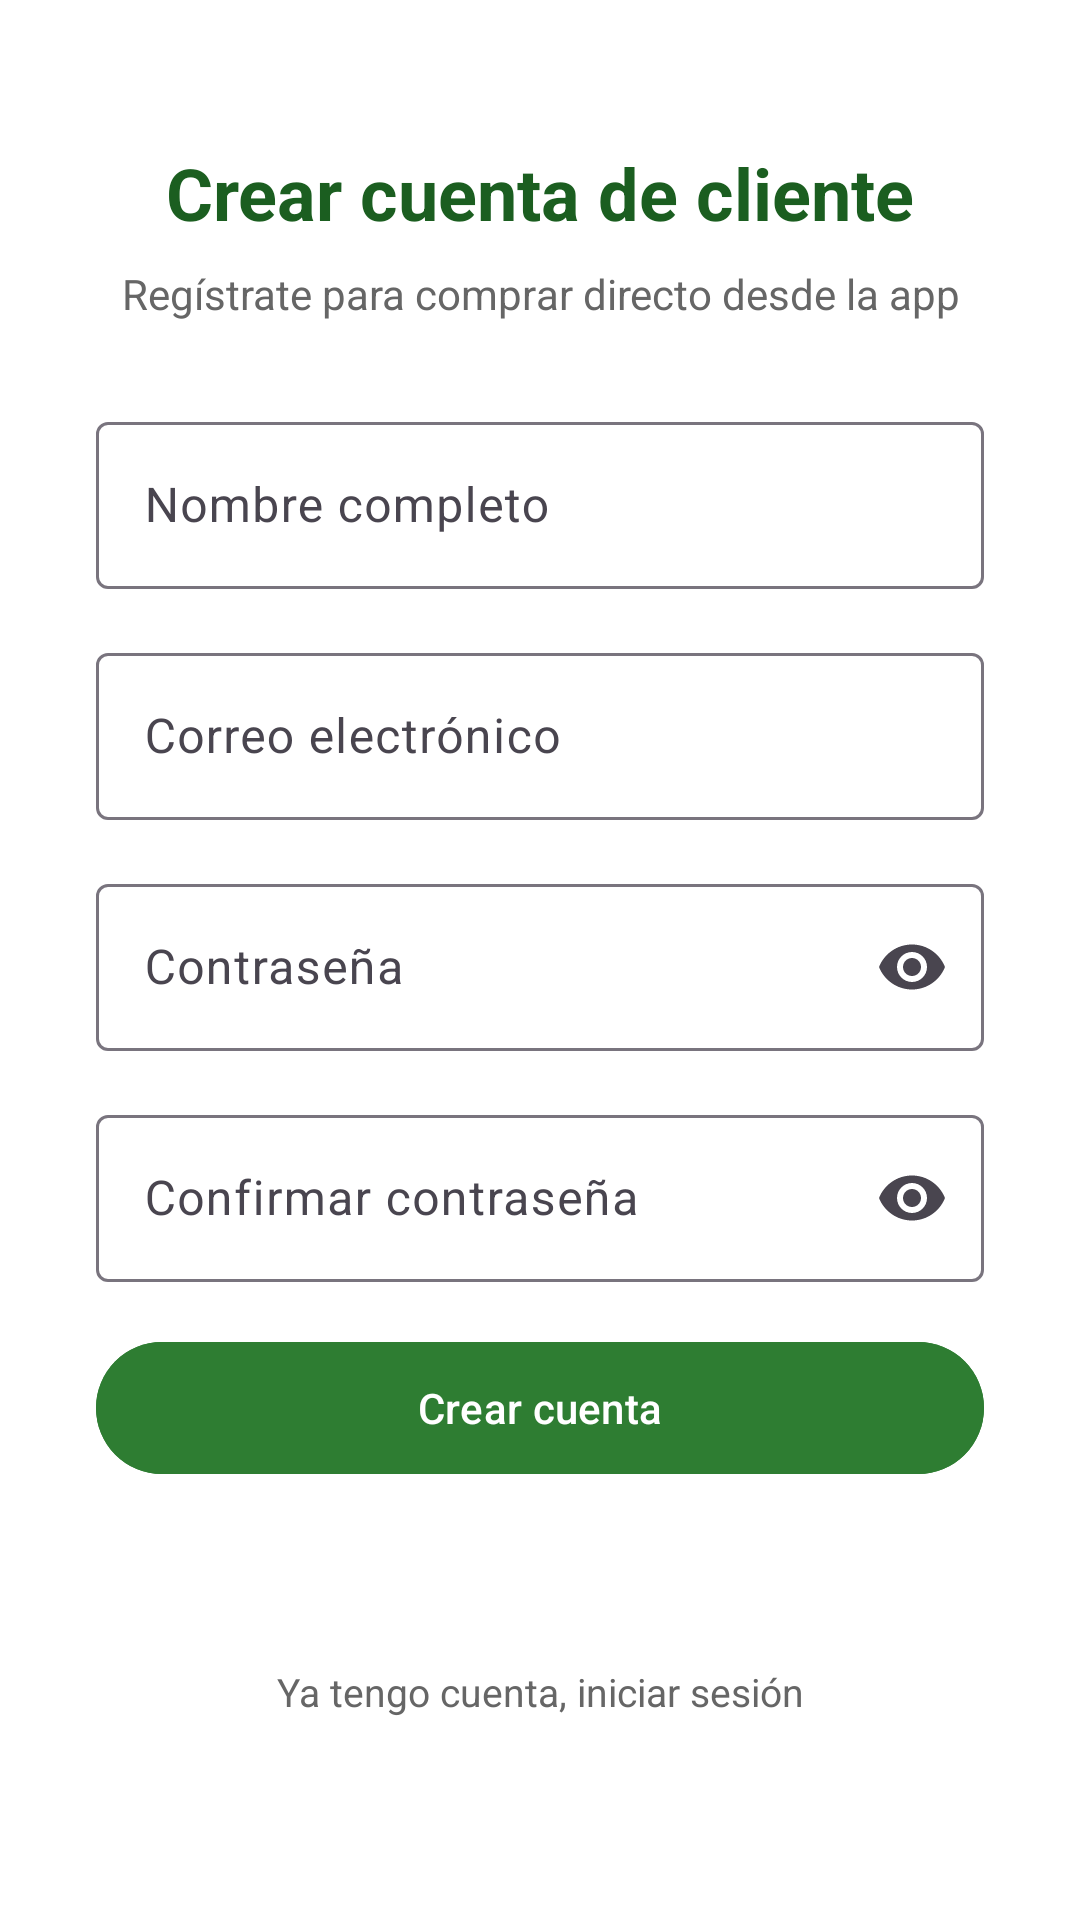

Here is an Android app screen rendered from its layout file. Give the layout XML and the strings, colors and styles it references.
<!-- AndroidManifest.xml: application theme Theme.Tiendita -->
<!-- res/layout/activity_registro_cliente.xml -->
<?xml version="1.0" encoding="utf-8"?>
<androidx.core.widget.NestedScrollView xmlns:android="http://schemas.android.com/apk/res/android"
    xmlns:app="http://schemas.android.com/apk/res-auto"
    xmlns:tools="http://schemas.android.com/tools"
    android:layout_width="match_parent"
    android:layout_height="match_parent"
    android:background="@color/white"
    android:fillViewport="true"
    tools:context=".cliente.RegistroClienteActivity">

    <androidx.constraintlayout.widget.ConstraintLayout
        android:id="@+id/main"
        android:layout_width="match_parent"
        android:layout_height="wrap_content">

        <TextView
            android:id="@+id/tvRegistroTitle"
            android:layout_width="0dp"
            android:layout_height="wrap_content"
            android:layout_marginStart="32dp"
            android:layout_marginTop="48dp"
            android:layout_marginEnd="32dp"
            android:gravity="center"
            android:text="@string/registro_titulo"
            android:textColor="@color/brand_primary_dark"
            android:textSize="24sp"
            android:textStyle="bold"
            app:layout_constraintEnd_toEndOf="parent"
            app:layout_constraintStart_toStartOf="parent"
            app:layout_constraintTop_toTopOf="parent" />

        <TextView
            android:id="@+id/tvRegistroSubtitle"
            android:layout_width="0dp"
            android:layout_height="wrap_content"
            android:layout_marginTop="8dp"
            android:gravity="center"
            android:text="@string/registro_subtitulo"
            android:textColor="@color/text_secondary"
            android:textSize="14sp"
            app:layout_constraintEnd_toEndOf="@id/tvRegistroTitle"
            app:layout_constraintStart_toStartOf="@id/tvRegistroTitle"
            app:layout_constraintTop_toBottomOf="@id/tvRegistroTitle" />

        <com.google.android.material.textfield.TextInputLayout
            android:id="@+id/tilNombre"
            style="@style/Widget.Material3.TextInputLayout.OutlinedBox"
            android:layout_width="0dp"
            android:layout_height="wrap_content"
            android:layout_marginStart="32dp"
            android:layout_marginTop="28dp"
            android:layout_marginEnd="32dp"
            android:hint="@string/hint_nombre_cliente"
            app:layout_constraintEnd_toEndOf="parent"
            app:layout_constraintStart_toStartOf="parent"
            app:layout_constraintTop_toBottomOf="@id/tvRegistroSubtitle">

            <com.google.android.material.textfield.TextInputEditText
                android:id="@+id/etNombre"
                android:layout_width="match_parent"
                android:layout_height="wrap_content"
                android:inputType="textPersonName|textCapWords" />
        </com.google.android.material.textfield.TextInputLayout>

        <com.google.android.material.textfield.TextInputLayout
            android:id="@+id/tilEmailRegistro"
            style="@style/Widget.Material3.TextInputLayout.OutlinedBox"
            android:layout_width="0dp"
            android:layout_height="wrap_content"
            android:layout_marginTop="16dp"
            android:hint="@string/hint_email"
            app:layout_constraintEnd_toEndOf="@id/tilNombre"
            app:layout_constraintStart_toStartOf="@id/tilNombre"
            app:layout_constraintTop_toBottomOf="@id/tilNombre">

            <com.google.android.material.textfield.TextInputEditText
                android:id="@+id/etEmailRegistro"
                android:layout_width="match_parent"
                android:layout_height="wrap_content"
                android:inputType="textEmailAddress" />
        </com.google.android.material.textfield.TextInputLayout>

        <com.google.android.material.textfield.TextInputLayout
            android:id="@+id/tilPasswordRegistro"
            style="@style/Widget.Material3.TextInputLayout.OutlinedBox"
            android:layout_width="0dp"
            android:layout_height="wrap_content"
            android:layout_marginTop="16dp"
            android:hint="@string/hint_password"
            app:endIconMode="password_toggle"
            app:layout_constraintEnd_toEndOf="@id/tilNombre"
            app:layout_constraintStart_toStartOf="@id/tilNombre"
            app:layout_constraintTop_toBottomOf="@id/tilEmailRegistro">

            <com.google.android.material.textfield.TextInputEditText
                android:id="@+id/etPasswordRegistro"
                android:layout_width="match_parent"
                android:layout_height="wrap_content"
                android:inputType="textPassword" />
        </com.google.android.material.textfield.TextInputLayout>

        <com.google.android.material.textfield.TextInputLayout
            android:id="@+id/tilConfirmarPassword"
            style="@style/Widget.Material3.TextInputLayout.OutlinedBox"
            android:layout_width="0dp"
            android:layout_height="wrap_content"
            android:layout_marginTop="16dp"
            android:hint="@string/hint_confirmar_password"
            app:endIconMode="password_toggle"
            app:layout_constraintEnd_toEndOf="@id/tilNombre"
            app:layout_constraintStart_toStartOf="@id/tilNombre"
            app:layout_constraintTop_toBottomOf="@id/tilPasswordRegistro">

            <com.google.android.material.textfield.TextInputEditText
                android:id="@+id/etConfirmarPassword"
                android:layout_width="match_parent"
                android:layout_height="wrap_content"
                android:inputType="textPassword" />
        </com.google.android.material.textfield.TextInputLayout>

        <TextView
            android:id="@+id/tvRegistroError"
            android:layout_width="0dp"
            android:layout_height="wrap_content"
            android:layout_marginTop="8dp"
            android:textColor="@color/stock_bajo"
            android:textSize="13sp"
            android:visibility="gone"
            app:layout_constraintEnd_toEndOf="@id/tilConfirmarPassword"
            app:layout_constraintStart_toStartOf="@id/tilConfirmarPassword"
            app:layout_constraintTop_toBottomOf="@id/tilConfirmarPassword"
            tools:text="@string/error_login"
            tools:visibility="visible" />

        <com.google.android.material.button.MaterialButton
            android:id="@+id/btnRegistrar"
            android:layout_width="0dp"
            android:layout_height="52dp"
            android:layout_marginTop="16dp"
            android:backgroundTint="@color/brand_primary"
            android:text="@string/btn_crear_cuenta"
            android:textAllCaps="false"
            app:layout_constraintEnd_toEndOf="@id/tilConfirmarPassword"
            app:layout_constraintStart_toStartOf="@id/tilConfirmarPassword"
            app:layout_constraintTop_toBottomOf="@id/tvRegistroError" />

        <ProgressBar
            android:id="@+id/progressRegistro"
            android:layout_width="wrap_content"
            android:layout_height="wrap_content"
            android:layout_marginTop="16dp"
            android:visibility="gone"
            app:layout_constraintEnd_toEndOf="@id/btnRegistrar"
            app:layout_constraintStart_toStartOf="@id/btnRegistrar"
            app:layout_constraintTop_toBottomOf="@id/btnRegistrar" />

        <TextView
            android:id="@+id/tvYaTengoCuenta"
            android:layout_width="0dp"
            android:layout_height="wrap_content"
            android:layout_marginTop="16dp"
            android:layout_marginBottom="24dp"
            android:background="?attr/selectableItemBackground"
            android:gravity="center"
            android:padding="8dp"
            android:text="@string/link_ya_tengo_cuenta"
            android:textColor="@color/text_secondary"
            android:textSize="13sp"
            app:layout_constraintBottom_toBottomOf="parent"
            app:layout_constraintEnd_toEndOf="@id/btnRegistrar"
            app:layout_constraintStart_toStartOf="@id/btnRegistrar"
            app:layout_constraintTop_toBottomOf="@id/progressRegistro" />

    </androidx.constraintlayout.widget.ConstraintLayout>
</androidx.core.widget.NestedScrollView>
<!-- resources referenced by this layout -->
<resources>
  <color name="brand_primary">#2E7D32</color>
  <color name="brand_primary_dark">#1B5E20</color>
  <color name="stock_bajo">#C62828</color>
  <color name="text_secondary">#666666</color>
  <color name="white">#FFFFFFFF</color>
  <string name="btn_crear_cuenta">Crear cuenta</string>
  <string name="error_login">No se pudo iniciar sesión. Verifica tus datos</string>
  <string name="hint_confirmar_password">Confirmar contraseña</string>
  <string name="hint_email">Correo electrónico</string>
  <string name="hint_nombre_cliente">Nombre completo</string>
  <string name="hint_password">Contraseña</string>
  <string name="link_ya_tengo_cuenta">Ya tengo cuenta, iniciar sesión</string>
  <string name="registro_subtitulo">Regístrate para comprar directo desde la app</string>
  <string name="registro_titulo">Crear cuenta de cliente</string>
  <style name="Theme.Tiendita" parent="Base.Theme.Tiendita" />
  <style name="Base.Theme.Tiendita" parent="Theme.Material3.DayNight.NoActionBar">
          
          
      </style>
</resources>
